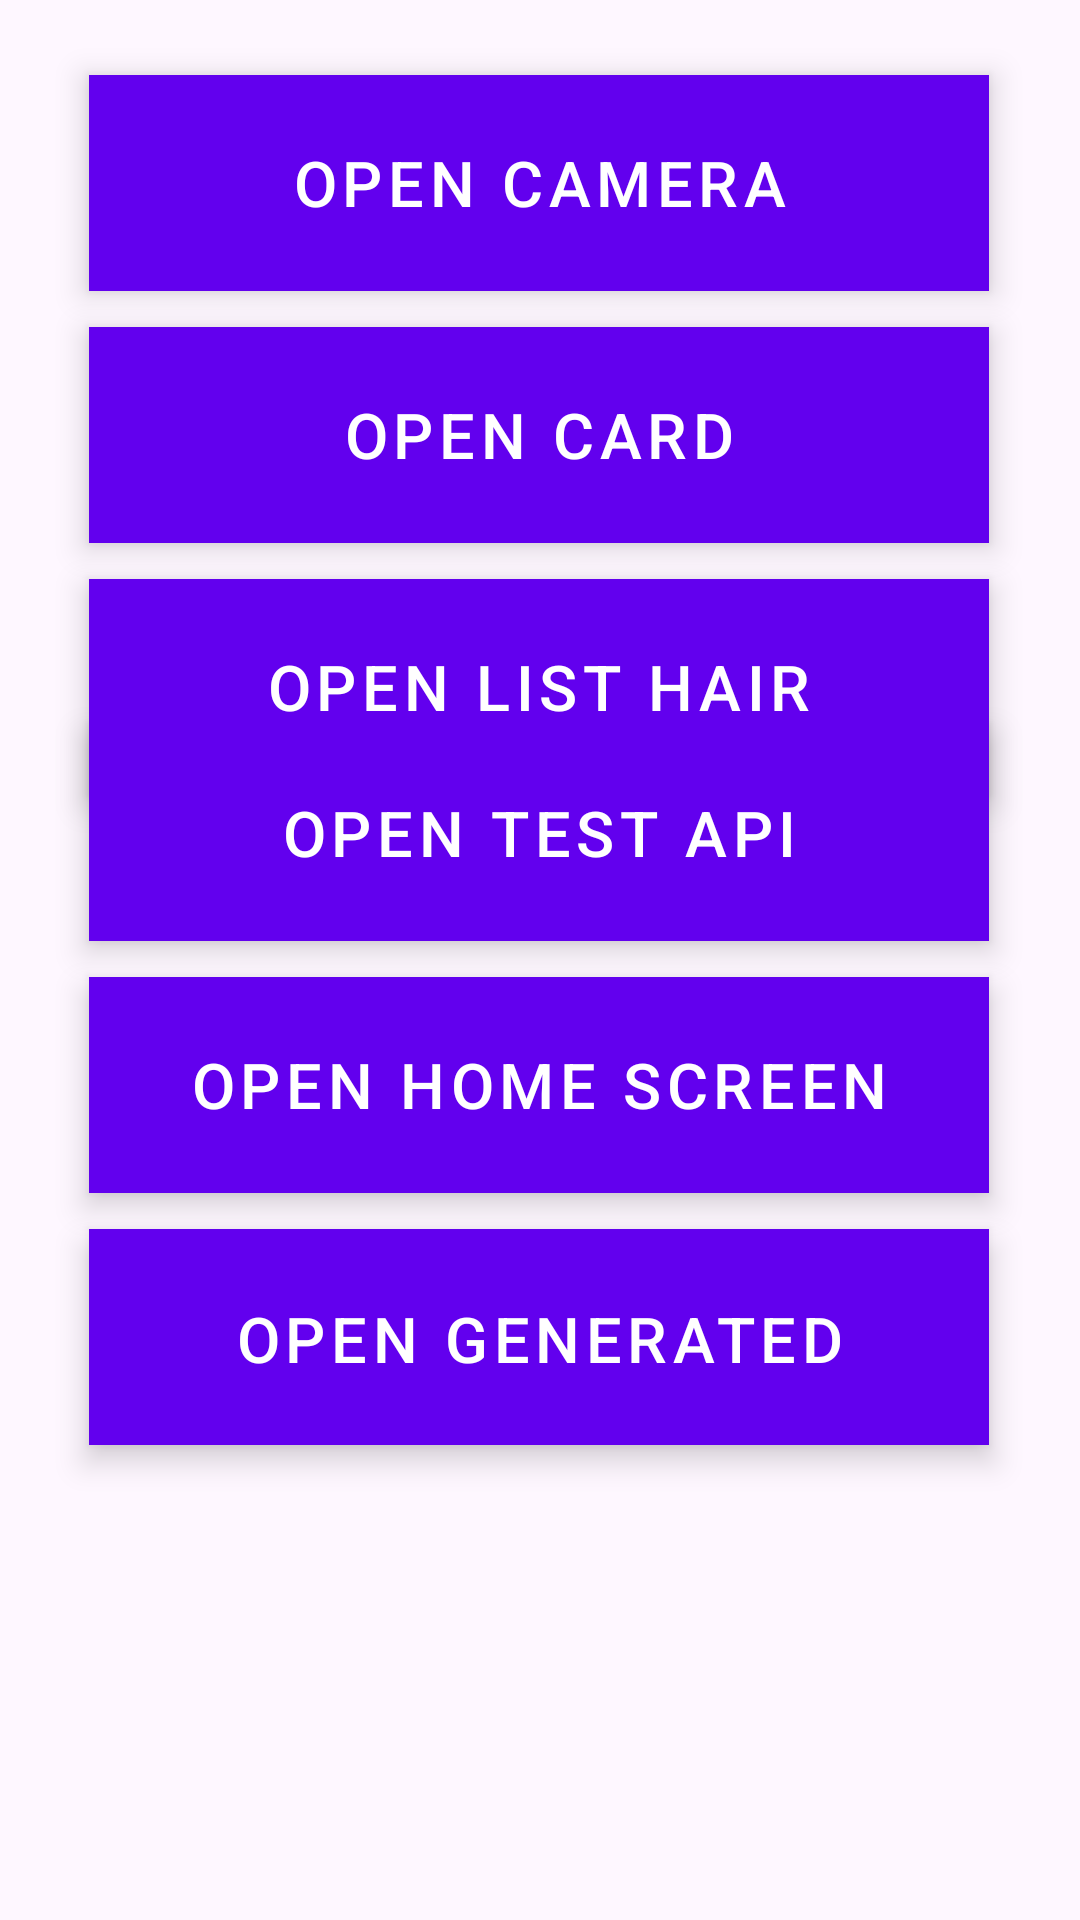

Android layout source for this screen:
<!-- AndroidManifest.xml: application theme Theme.TryYourHair -->
<!-- res/layout/activity_main.xml -->
<?xml version="1.0" encoding="utf-8"?>

<androidx.constraintlayout.widget.ConstraintLayout xmlns:android="http://schemas.android.com/apk/res/android"
    xmlns:app="http://schemas.android.com/apk/res-auto"
    xmlns:tools="http://schemas.android.com/tools"
    android:layout_width="match_parent"
    android:layout_height="match_parent"
    tools:context=".MainActivity">

    <com.google.android.material.button.MaterialButton
        android:id="@+id/bnt_opencamera"
        style="@style/Widget.MaterialComponents.ExtendedFloatingActionButton"
        android:layout_width="300dp"
        android:layout_height="72dp"
        android:layout_margin="12dp"
        android:backgroundTint="@color/purple_500"
        android:onClick="OpenCameraActivity"
        android:text="Open Camera"
        android:textColor="@color/white"
        android:textSize="21dp"
        app:layout_constraintBottom_toBottomOf="parent"
        app:layout_constraintEnd_toEndOf="parent"
        app:layout_constraintHorizontal_bias="0.495"
        app:layout_constraintStart_toStartOf="parent"
        app:layout_constraintTop_toTopOf="parent"
        app:layout_constraintVertical_bias="0.024" />

    <com.google.android.material.button.MaterialButton
        android:id="@+id/btn_homescreen"
        style="@style/Widget.MaterialComponents.ExtendedFloatingActionButton"
        android:layout_width="300dp"
        android:layout_height="72dp"
        android:layout_margin="12dp"
        android:backgroundTint="@color/purple_500"
        android:onClick="OpenCardView"
        android:text="Open Card"
        android:textColor="@color/white"
        android:textSize="21dp"
        app:layout_constraintBottom_toBottomOf="parent"
        app:layout_constraintEnd_toEndOf="parent"
        app:layout_constraintHorizontal_bias="0.495"
        app:layout_constraintStart_toStartOf="parent"
        app:layout_constraintTop_toBottomOf="@id/bnt_opencamera"
        app:layout_constraintVertical_bias="0.0" />

    <com.google.android.material.button.MaterialButton
        android:id="@+id/btn_openlisthair"
        style="@style/Widget.MaterialComponents.ExtendedFloatingActionButton"
        android:layout_width="300dp"
        android:layout_height="72dp"
        android:layout_margin="12dp"
        android:backgroundTint="@color/purple_500"
        android:onClick="OpenListHair"
        android:text="Open list hair"
        android:textColor="@color/white"
        android:textSize="21dp"
        app:layout_constraintBottom_toBottomOf="parent"
        app:layout_constraintEnd_toEndOf="parent"
        app:layout_constraintHorizontal_bias="0.495"
        app:layout_constraintStart_toStartOf="parent"
        app:layout_constraintTop_toBottomOf="@+id/btn_homescreen"
        app:layout_constraintVertical_bias="0.0" />

    <com.google.android.material.button.MaterialButton
        android:id="@+id/btn_opentestapi"
        style="@style/Widget.MaterialComponents.ExtendedFloatingActionButton"
        android:layout_width="300dp"
        android:layout_height="72dp"
        android:layout_margin="12dp"
        android:backgroundTint="@color/purple_500"
        android:onClick="OpenTestAPI"
        android:text="Open test api"
        android:textColor="@color/white"
        android:textSize="21dp"
        app:layout_constraintBottom_toBottomOf="parent"
        app:layout_constraintEnd_toEndOf="parent"
        app:layout_constraintHorizontal_bias="0.495"
        app:layout_constraintStart_toStartOf="parent"
        app:layout_constraintTop_toBottomOf="@+id/btn_homescreen"
        app:layout_constraintVertical_bias="0.134" />

    <com.google.android.material.button.MaterialButton
        android:id="@+id/btn_openhomescreen"
        style="@style/Widget.MaterialComponents.ExtendedFloatingActionButton"
        android:layout_width="300dp"
        android:layout_height="72dp"
        android:layout_margin="12dp"
        android:backgroundTint="@color/purple_500"
        android:onClick="OpenHomeScreen"
        android:text="Open home screen"
        android:textColor="@color/white"
        android:textSize="21dp"
        app:layout_constraintBottom_toBottomOf="parent"
        app:layout_constraintEnd_toEndOf="parent"
        app:layout_constraintHorizontal_bias="0.495"
        app:layout_constraintStart_toStartOf="parent"
        app:layout_constraintTop_toBottomOf="@+id/btn_opentestapi"
        app:layout_constraintVertical_bias="0.0" />

    <com.google.android.material.button.MaterialButton
        android:id="@+id/btn_opengeneratedhair"
        style="@style/Widget.MaterialComponents.ExtendedFloatingActionButton"
        android:layout_width="300dp"
        android:layout_height="72dp"
        android:layout_margin="12dp"
        android:backgroundTint="@color/purple_500"
        android:onClick="OpenGeneratedHair"
        android:text="Open generated hair"
        android:textColor="@color/white"
        android:textSize="21dp"
        app:layout_constraintBottom_toBottomOf="parent"
        app:layout_constraintEnd_toEndOf="parent"
        app:layout_constraintHorizontal_bias="0.495"
        app:layout_constraintStart_toStartOf="parent"
        app:layout_constraintTop_toBottomOf="@+id/btn_openhomescreen"
        app:layout_constraintVertical_bias="0.0" />


</androidx.constraintlayout.widget.ConstraintLayout>
<!-- resources referenced by this layout -->
<resources>
  <color name="purple_500">#FF6200EE</color>
  <color name="white">#FFFFFFFF</color>
  <style name="Theme.TryYourHair" parent="Theme.Material3.DayNight.NoActionBar">
          
          <item name="colorPrimary">@color/purple_500</item>
          <item name="colorPrimaryVariant">@color/purple_700</item>
          <item name="colorOnPrimary">@color/white</item>
          
          <item name="colorSecondary">@color/teal_200</item>
          <item name="colorSecondaryVariant">@color/teal_700</item>
          <item name="colorOnSecondary">@color/black</item>
          
          <item name="android:statusBarColor">?attr/colorPrimaryVariant</item>
          
  
      </style>
  <color name="purple_700">#FF3700B3</color>
  <color name="teal_200">#FF03DAC5</color>
  <color name="teal_700">#FF018786</color>
  <color name="black">#FF000000</color>
</resources>
